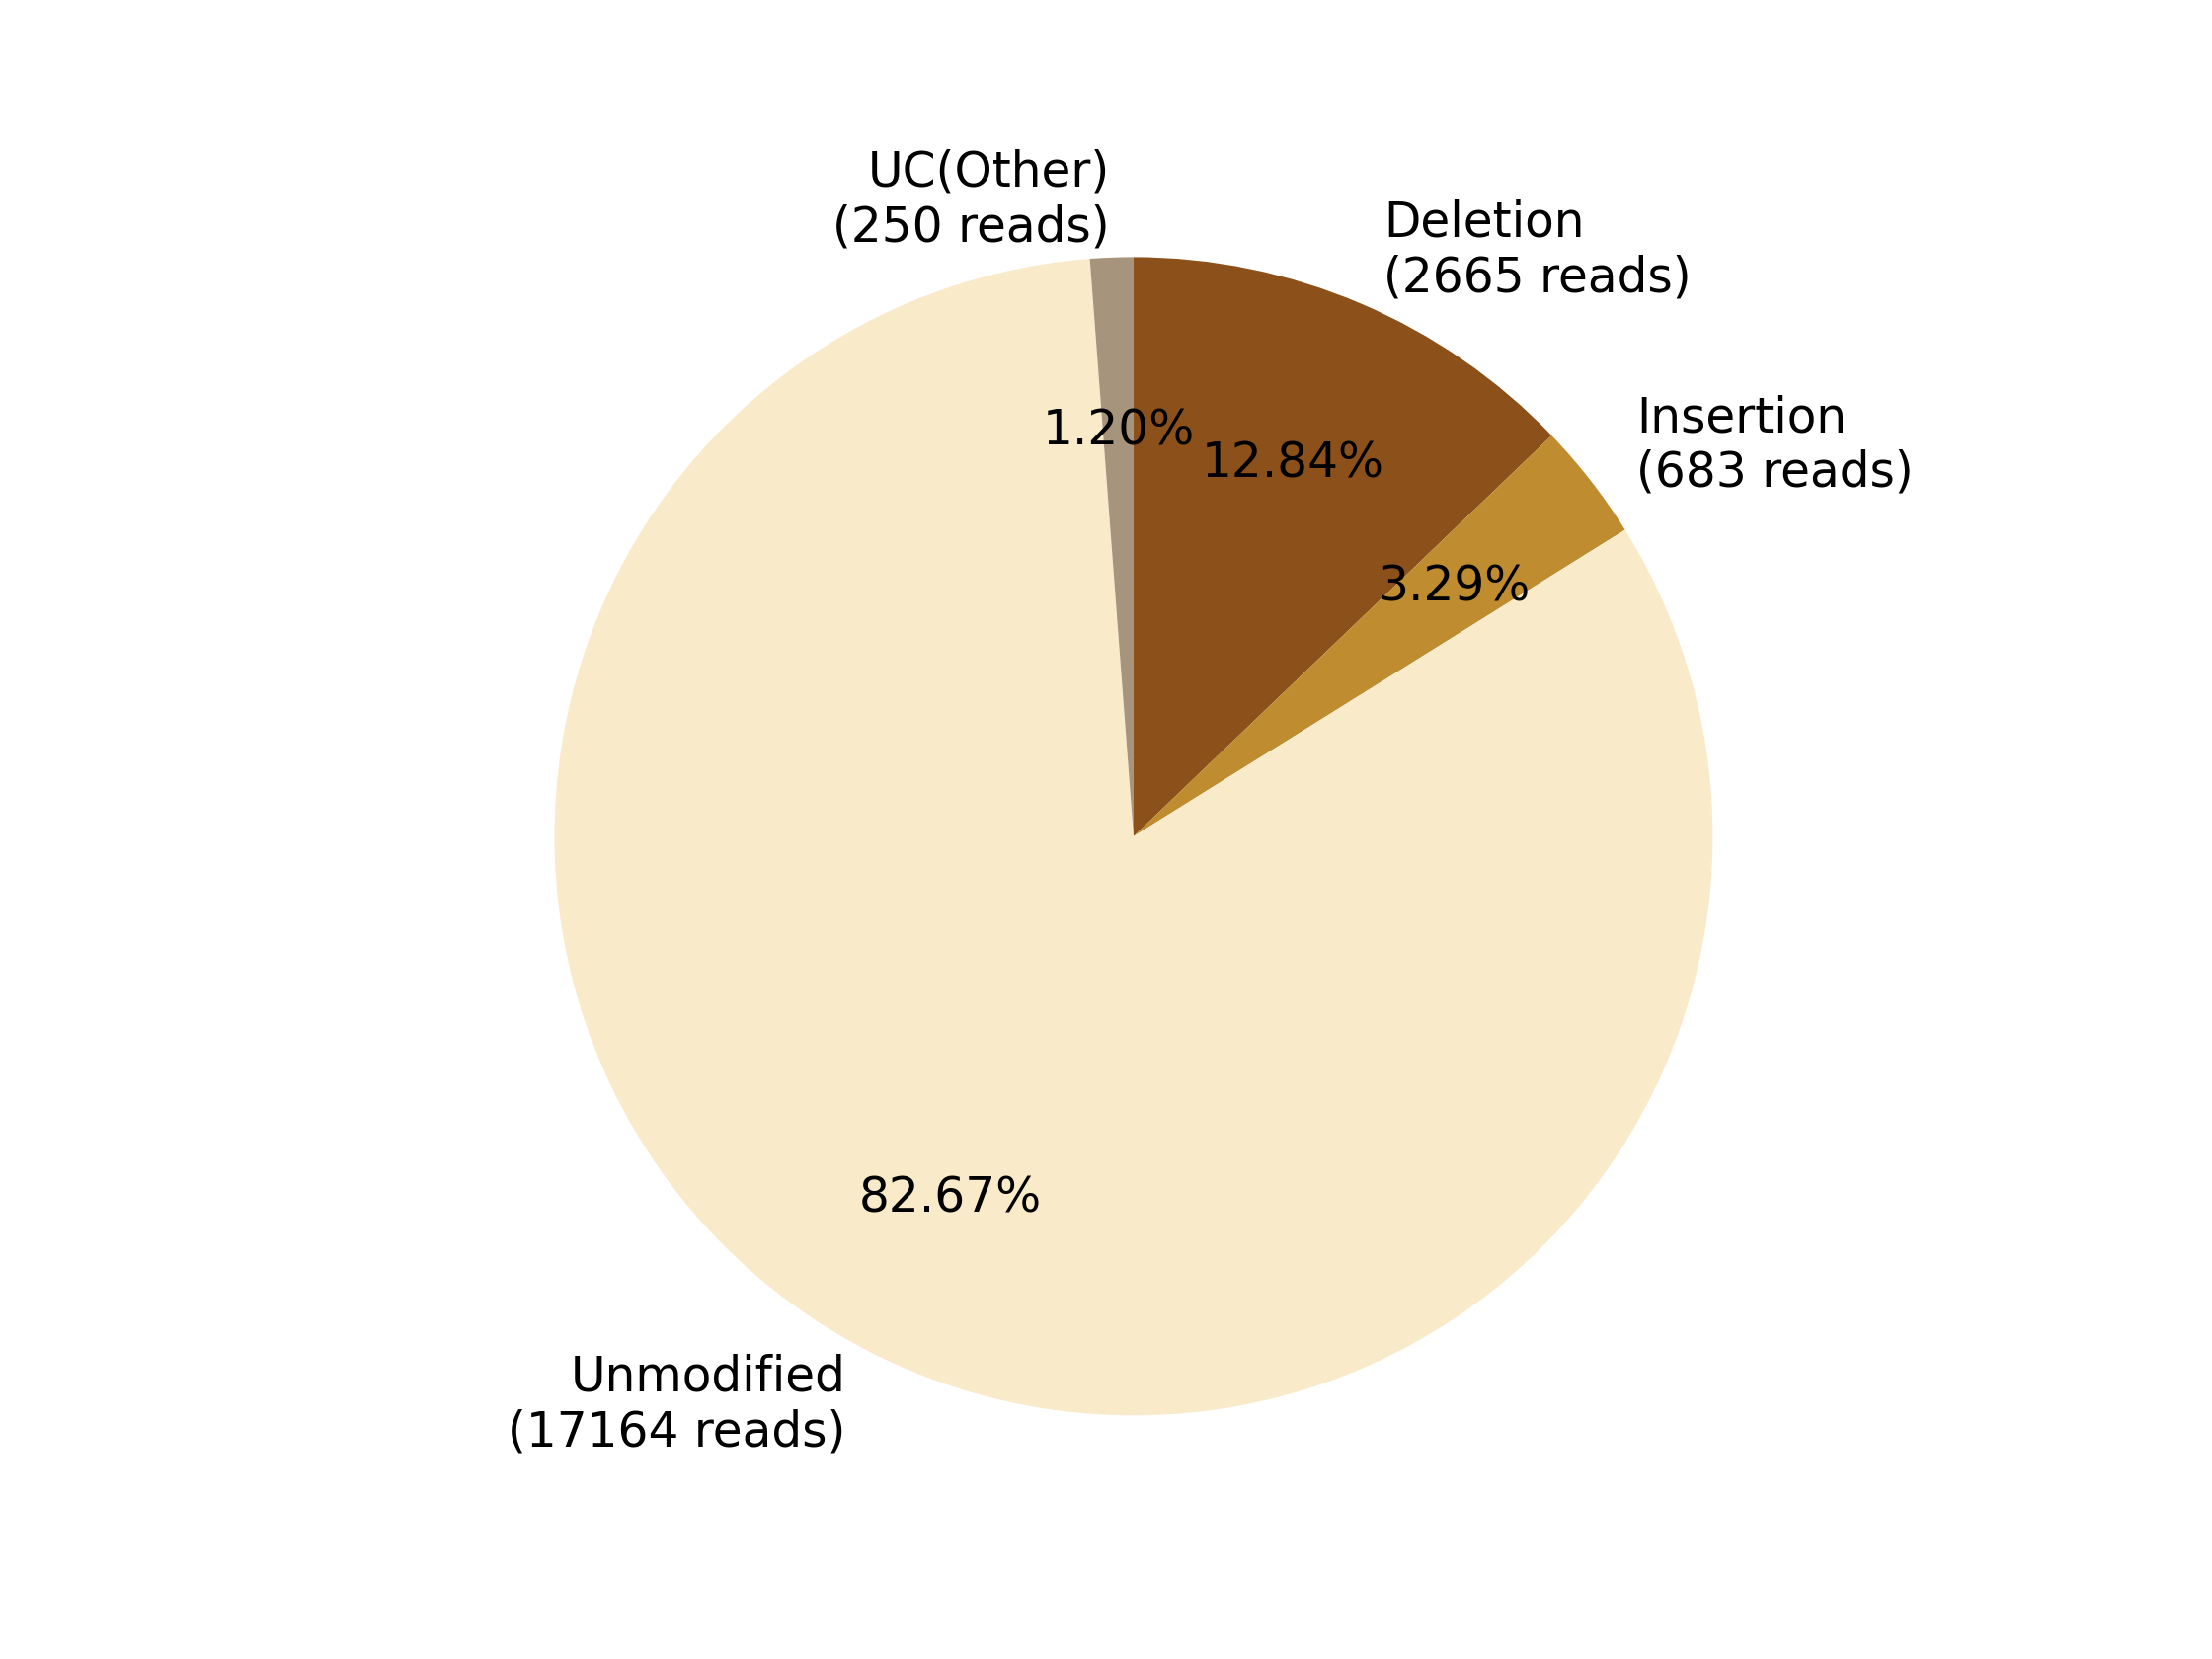

The file beside this chart, header and first rows:
0, 1, 2, 3, 4, 5, 6, 7
, , Deletion?(2665 reads), Insertion?(683 reads), , Unmodified?(17164 reads), , UC(Other)?(250 reads)
0, 0, 2665, 683, 0, 17164, 0, 250
0.0, 0.0, 12.84, 3.29, 0.0, 82.67, 0.0, 1.204
